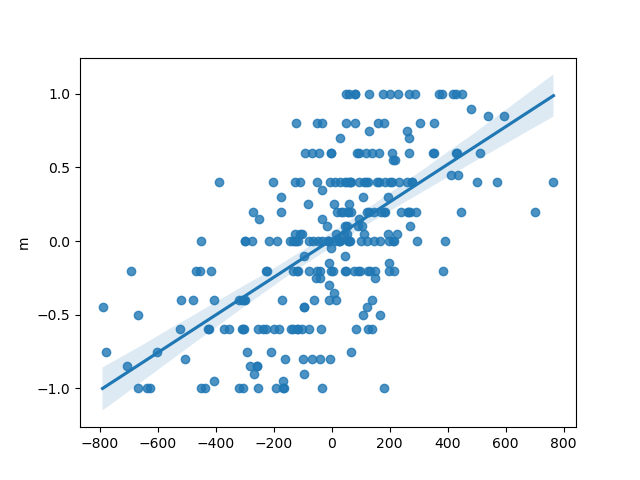

Values plotted in this chart, from the file beside it:
, slope, intercept, rvalue, pvalue, stderr
0, 0.001278, 0.009465, 0.6251, 1.129742906290747e-30, 9.750199275659583e-05
